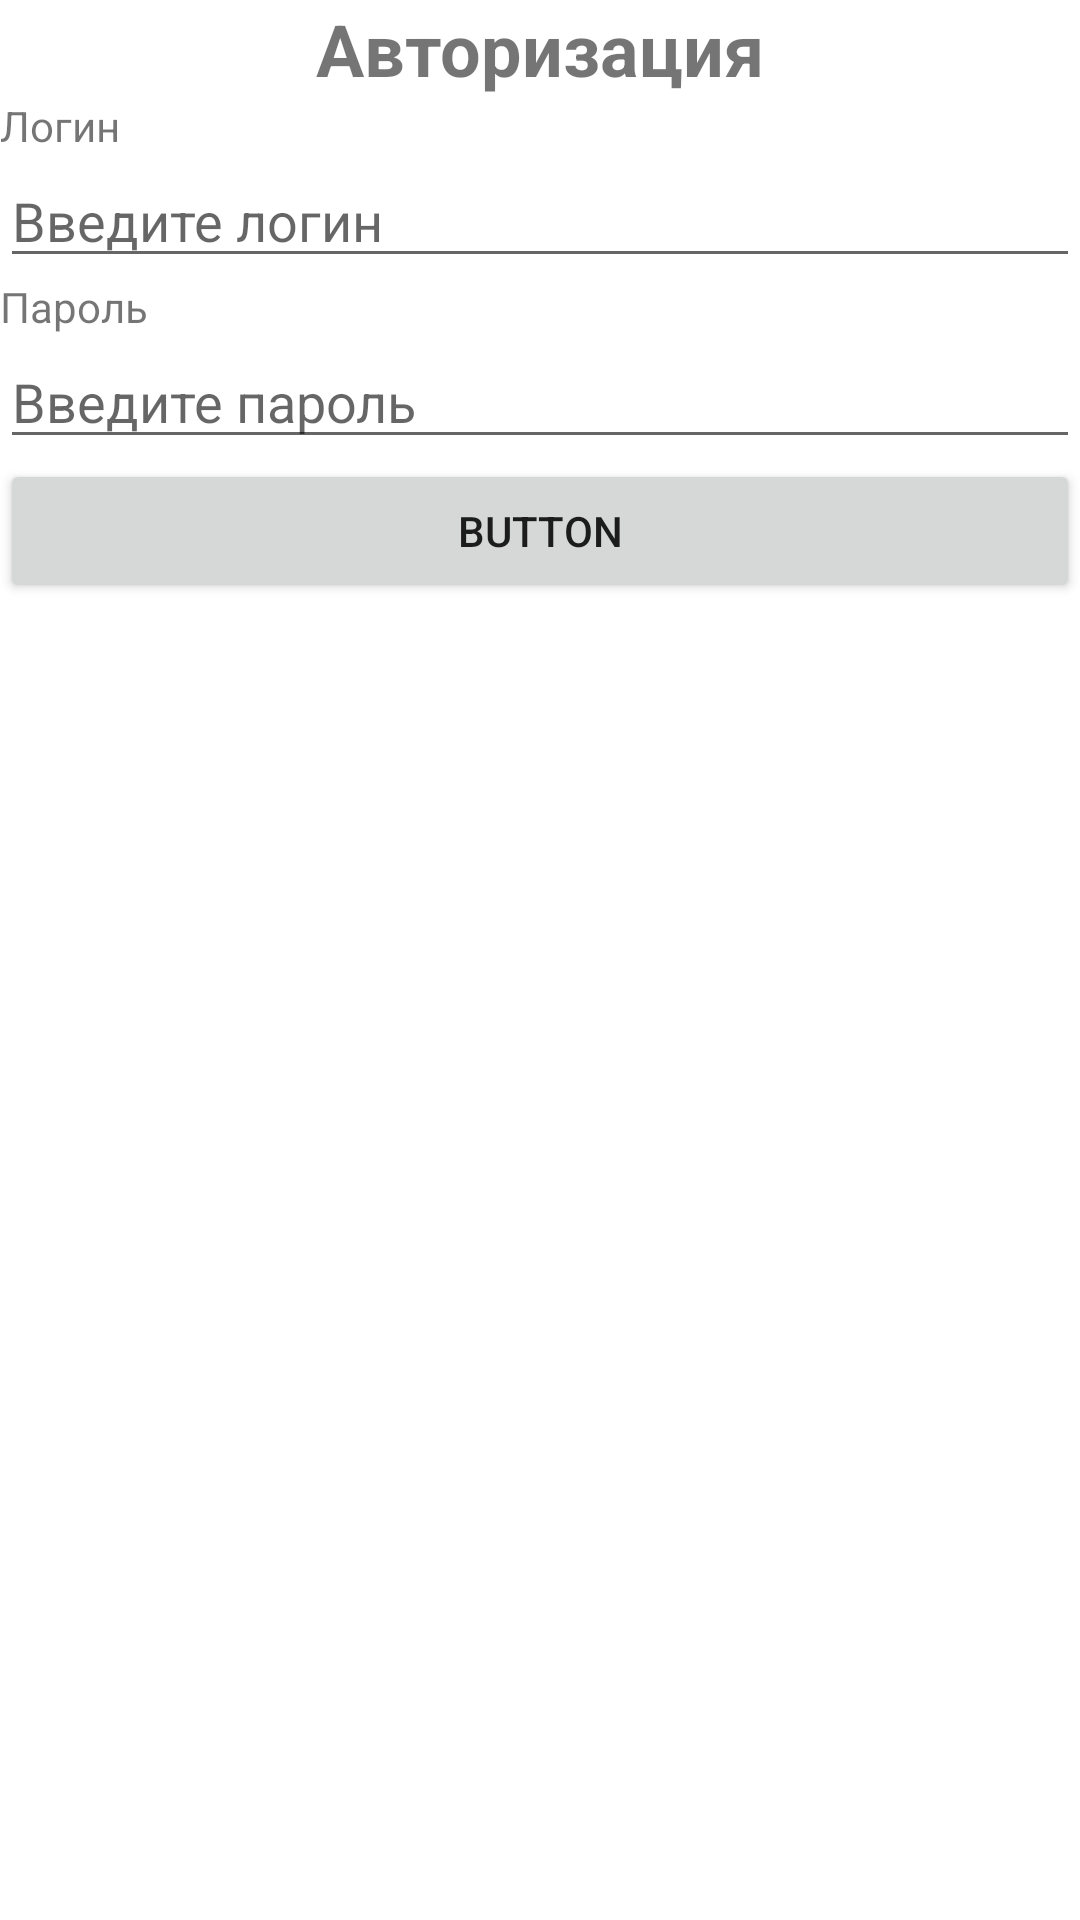

Produce the Android XML layout that renders to this screen, including the resource entries it uses.
<!-- AndroidManifest.xml: application theme Theme.Lesson11Autor_Ser -->
<!-- res/layout/activity_main.xml -->
<?xml version="1.0" encoding="utf-8"?>
<LinearLayout xmlns:android="http://schemas.android.com/apk/res/android"
    xmlns:app="http://schemas.android.com/apk/res-auto"
    xmlns:tools="http://schemas.android.com/tools"
    android:layout_width="match_parent"
    android:layout_height="match_parent"
    android:background="@drawable/fon"
    android:orientation="vertical"
    tools:context=".MainActivity" >

    <TextView
        android:id="@+id/textView"
        android:layout_width="match_parent"
        android:layout_height="wrap_content"
        android:gravity="center"
        android:text="Авторизация"
        android:textSize="24sp"
        android:textStyle="bold" />

    <TextView
        android:id="@+id/tvUser"
        android:layout_width="match_parent"
        android:layout_height="wrap_content"
        android:text="Логин" />

    <EditText
        android:id="@+id/edUser"
        android:layout_width="match_parent"
        android:layout_height="wrap_content"
        android:ems="10"
        android:hint="Введите логин"
        android:inputType="textPersonName" />

    <TextView
        android:id="@+id/tvPassword"
        android:layout_width="match_parent"
        android:layout_height="wrap_content"
        android:text="Пароль" />

    <EditText
        android:id="@+id/edPassword"
        android:layout_width="match_parent"
        android:layout_height="wrap_content"
        android:ems="10"
        android:hint="Введите пароль"
        android:inputType="textPassword|textWebPassword" />

    <Button
        android:id="@+id/button"
        android:layout_width="match_parent"
        android:layout_height="wrap_content"
        android:onClick="Login"
        android:text="Button" />

    <TextView
        android:id="@+id/tvLoginLocked"
        android:layout_width="match_parent"
        android:layout_height="wrap_content"
        android:gravity="center"
        android:padding="5pt"
        android:textSize="20sp" />

    <TextView
        android:id="@+id/tvAttempts"
        android:layout_width="match_parent"
        android:layout_height="wrap_content" />

    <TextView
        android:id="@+id/number_of_attempts"
        android:layout_width="match_parent"
        android:layout_height="wrap_content"
        android:visibility="visible" />
</LinearLayout>
<!-- resources referenced by this layout -->
<resources>
  <style name="Theme.Lesson11Autor_Ser" parent="Theme.MaterialComponents.DayNight.DarkActionBar">
          
          <item name="colorPrimary">@color/purple_500</item>
          <item name="colorPrimaryVariant">@color/purple_700</item>
          <item name="colorOnPrimary">@color/white</item>
          
          <item name="colorSecondary">@color/teal_200</item>
          <item name="colorSecondaryVariant">@color/teal_700</item>
          <item name="colorOnSecondary">@color/black</item>
          
          <item name="android:statusBarColor" tools:targetApi="l">?attr/colorPrimaryVariant</item>
          
      </style>
  <!-- not gathered from this repository: default colours our renderer supplied (Android Studio template values) -->
  <color name="purple_500">#FF6200EE</color>
  <color name="purple_700">#FF3700B3</color>
  <color name="teal_200">#FF03DAC5</color>
  <color name="teal_700">#FF018786</color>
  <color name="black">#FF000000</color>
  <color name="white">#FFFFFFFF</color>
</resources>
